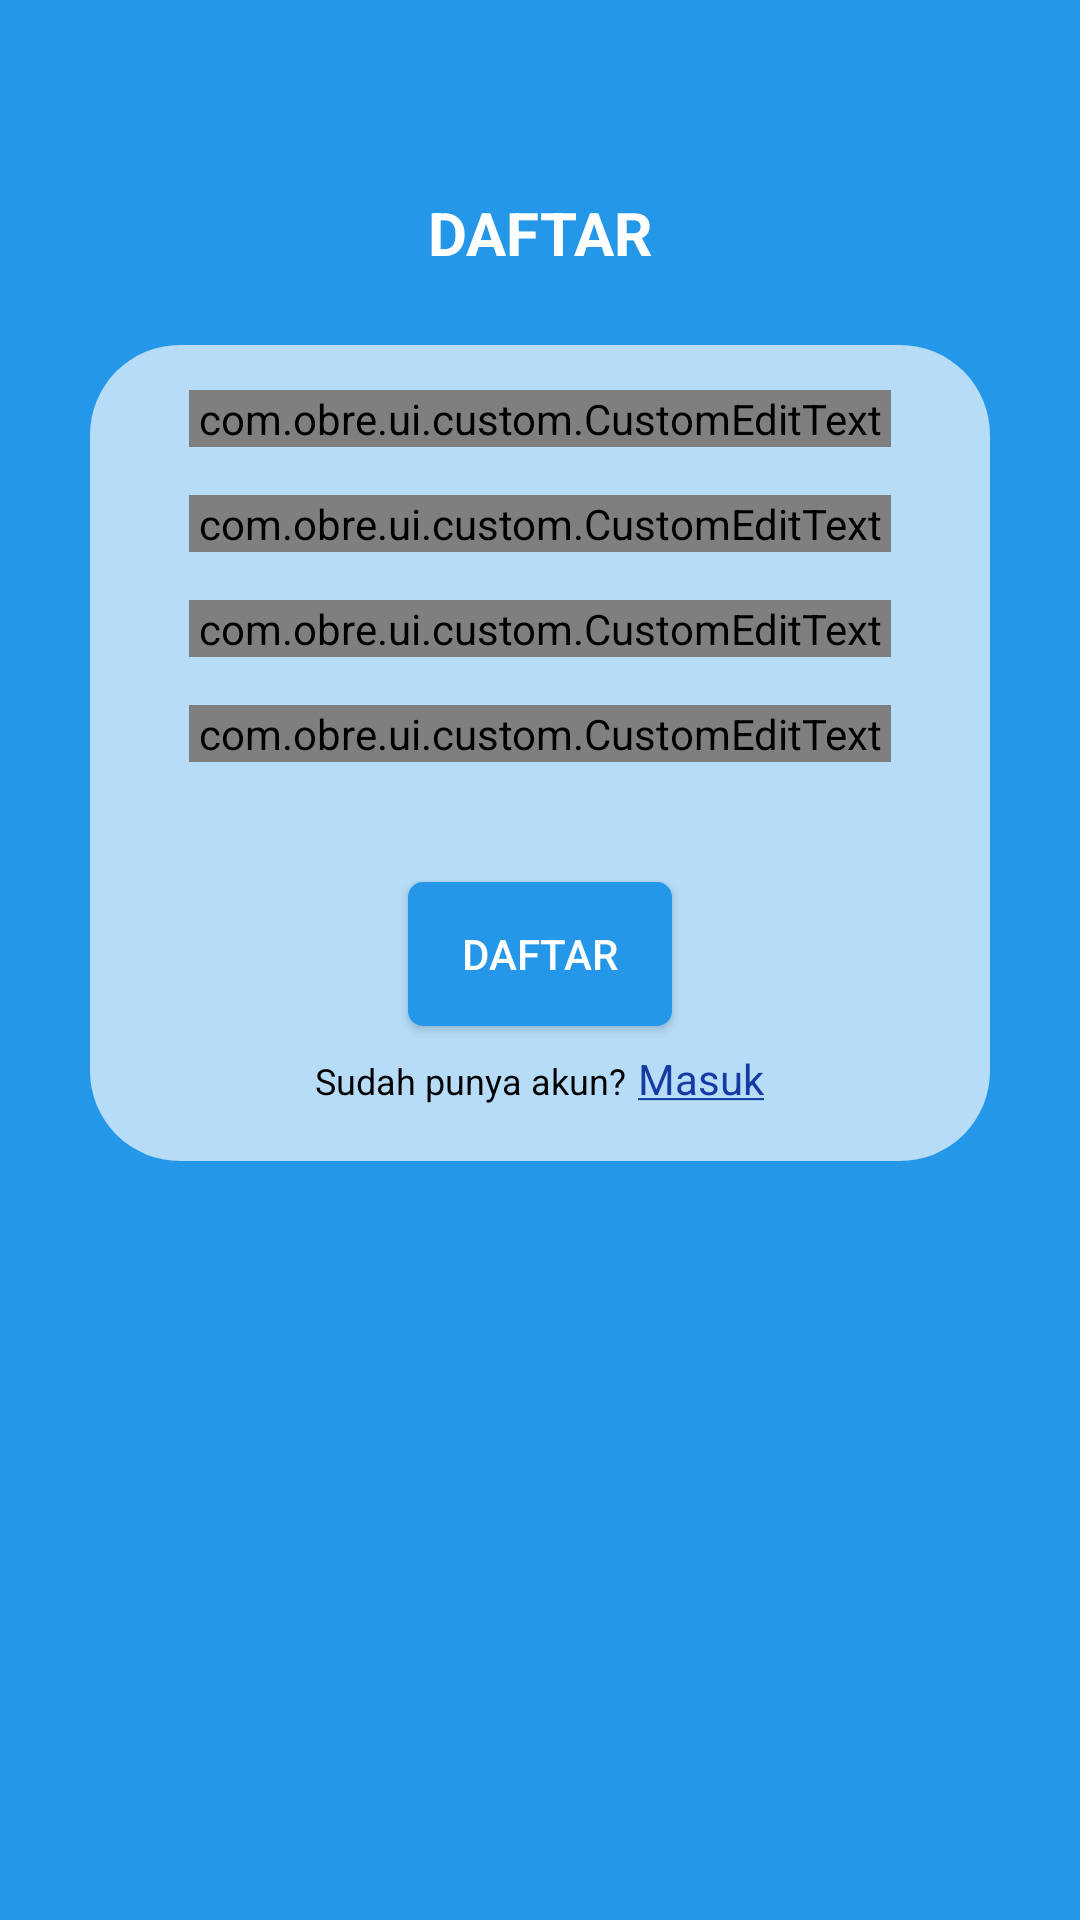

Produce the Android XML layout that renders to this screen, including the resource entries it uses.
<!-- AndroidManifest.xml: application theme Theme.ObreApp -->
<!-- res/layout/activity_register.xml -->
<?xml version="1.0" encoding="utf-8"?>
<androidx.constraintlayout.widget.ConstraintLayout xmlns:android="http://schemas.android.com/apk/res/android"
    xmlns:app="http://schemas.android.com/apk/res-auto"
    xmlns:tools="http://schemas.android.com/tools"
    android:id="@+id/register"
    android:layout_width="match_parent"
    android:layout_height="match_parent"
    android:background="@color/blue_toolbar"
    tools:context=".ui.activity.auth.RegisterActivity">

    <LinearLayout
        android:id="@+id/linearLayout7"
        android:layout_width="match_parent"
        android:layout_height="wrap_content"
        android:layout_marginRight="30dp"
        android:layout_marginLeft="30dp"
        android:background="@drawable/rounded_auth_background"
        android:paddingTop="15dp"
        android:paddingLeft="25dp"
        android:paddingRight="25dp"
        android:paddingBottom="18dp"
        android:layout_marginTop="24dp"
        android:orientation="vertical"
        app:layout_constraintEnd_toEndOf="@+id/tv_register"
        app:layout_constraintStart_toStartOf="@id/tv_register"
        app:layout_constraintTop_toBottomOf="@+id/tv_register">

        <com.google.android.material.textfield.TextInputLayout
            android:id="@+id/registernamalengkap"
            android:layout_width="match_parent"
            android:layout_height="wrap_content"
            android:layout_marginLeft="8dp"
            android:layout_marginRight="8dp"
            android:ems="10"
            app:layout_constraintEnd_toEndOf="parent"
            app:layout_constraintStart_toStartOf="parent"
            app:layout_constraintTop_toBottomOf="@+id/tv_register">

            <com.obre.ui.custom.CustomEditText
                android:id="@+id/et_registernamalengkap"
                android:layout_width="match_parent"
                android:layout_height="wrap_content"
                android:background="@drawable/edit_text_bg"
                android:hint="Nama Lengkap"
                android:inputType="text" />
        </com.google.android.material.textfield.TextInputLayout>

        <com.google.android.material.textfield.TextInputLayout
            android:id="@+id/registernamapengguna"
            android:layout_width="match_parent"
            android:layout_height="wrap_content"
            android:layout_marginLeft="8dp"
            android:layout_marginRight="8dp"
            android:layout_marginTop="16dp"
            android:ems="10"
            app:layout_constraintEnd_toEndOf="@+id/registernamalengkap"
            app:layout_constraintStart_toStartOf="@+id/registernamalengkap"
            app:layout_constraintTop_toBottomOf="@+id/registernamalengkap">

            <com.obre.ui.custom.CustomEditText
                android:id="@+id/et_registernamapengguna"
                android:layout_width="match_parent"
                android:layout_height="wrap_content"
                android:background="@drawable/edit_text_bg"
                android:hint="Nama Pengguna"
                android:inputType="text" />
        </com.google.android.material.textfield.TextInputLayout>

        <com.google.android.material.textfield.TextInputLayout
            android:id="@+id/registeremail"
            android:layout_width="match_parent"
            android:layout_height="wrap_content"
            android:layout_marginLeft="8dp"
            android:layout_marginRight="8dp"
            android:layout_marginTop="16dp"
            android:ems="10"

            app:layout_constraintEnd_toEndOf="@+id/registernamapengguna"
            app:layout_constraintStart_toStartOf="@+id/registernamapengguna"
            app:layout_constraintTop_toBottomOf="@+id/registernamapengguna">

            <com.obre.ui.custom.CustomEditText
                android:id="@+id/et_registeremail"
                android:layout_width="match_parent"
                android:layout_height="wrap_content"
                android:background="@drawable/edit_text_bg"
                android:hint="Email"
                android:inputType="text" />

        </com.google.android.material.textfield.TextInputLayout>

        <com.google.android.material.textfield.TextInputLayout
            android:id="@+id/registerpassword"
            android:layout_width="match_parent"
            android:layout_height="wrap_content"
            android:layout_marginLeft="8dp"
            android:layout_marginRight="8dp"
            android:layout_marginTop="16dp"
            android:ems="10"
            app:layout_constraintEnd_toEndOf="@+id/registeremail"
            app:layout_constraintStart_toStartOf="@+id/registeremail"
            app:layout_constraintTop_toBottomOf="@+id/registeremail">

            <com.obre.ui.custom.CustomEditText
                android:id="@+id/et_registerpassword"
                android:layout_width="match_parent"
                android:layout_height="wrap_content"
                android:background="@drawable/edit_text_bg"
                android:hint="Password"
                android:inputType="textPassword" />
        </com.google.android.material.textfield.TextInputLayout>

        <Button
            android:id="@+id/btn_doregister"
            android:layout_width="wrap_content"
            android:layout_height="wrap_content"
            android:background="@drawable/button_corner"
            android:layout_marginTop="40dp"
            android:layout_gravity="center"
            android:text="Daftar"
            android:textColor="@color/white"
            app:layout_constraintEnd_toEndOf="parent"
            app:layout_constraintStart_toStartOf="parent"
            app:layout_constraintTop_toBottomOf="@+id/linearLayout7" />

        <LinearLayout
            android:layout_width="wrap_content"
            android:layout_height="wrap_content"
            android:layout_gravity="center"
            android:layout_marginTop="8dp"
            android:orientation="horizontal">

            <TextView
                android:layout_width="wrap_content"
                android:layout_height="wrap_content"
                android:text="Sudah punya akun?"
                android:textSize="12sp"
                android:textColor="@color/black"/>

            <TextView
                android:layout_width="wrap_content"
                android:layout_height="wrap_content"
                android:text="@string/masuk"
                android:layout_marginLeft="4dp"
                android:textColor="#133BA1"
                android:clickable="true"
                android:id="@+id/registerToLogin"/>
        </LinearLayout>
    </LinearLayout>

    <TextView
        android:id="@+id/tv_register"
        android:layout_width="wrap_content"
        android:layout_height="wrap_content"
        android:layout_marginTop="64dp"
        android:text="DAFTAR"
        android:textColor="@color/white"
        android:textSize="20sp"
        android:textStyle="bold"
        app:layout_constraintEnd_toEndOf="parent"
        app:layout_constraintStart_toStartOf="parent"
        app:layout_constraintTop_toTopOf="parent" />

    <ProgressBar
        android:id="@+id/pb_register"
        style="?android:attr/progressBarStyle"
        android:layout_width="wrap_content"
        android:layout_height="wrap_content"
        android:visibility="gone"
        app:layout_constraintBottom_toBottomOf="parent"
        app:layout_constraintEnd_toEndOf="parent"
        app:layout_constraintStart_toStartOf="parent"
        app:layout_constraintTop_toTopOf="parent" />

</androidx.constraintlayout.widget.ConstraintLayout>
<!-- resources referenced by this layout -->
<resources>
  <color name="black">#FF000000</color>
  <color name="blue_toolbar">#2597E9</color>
  <color name="white">#FFFFFFFF</color>
  <!-- drawable button_corner (drawable) -->
  <?xml version="1.0" encoding="utf-8"?>
  <shape
      xmlns:android="http://schemas.android.com/apk/res/android"
      android:shape="rectangle">
      <corners android:radius="5dp" />
      <solid android:color="@color/blue_toolbar"/>
  </shape>
  <!-- drawable edit_text_bg (drawable) -->
  <?xml version="1.0" encoding="utf-8"?>
  <shape
      xmlns:android="http://schemas.android.com/apk/res/android">
      <solid android:color="@android:color/white" />
      <stroke
          android:width="1dp"
          android:color="@android:color/black" /> 
      <corners android:radius="8dp" /> 
  </shape>
  <!-- drawable rounded_auth_background (drawable) -->
  <?xml version="1.0" encoding="utf-8"?>
  <shape xmlns:android="http://schemas.android.com/apk/res/android">
      <solid android:color="#B6DCF8" />
      <corners android:radius="30dp" />
  </shape>
  <string name="masuk"><u>Masuk</u></string>
  <style name="Theme.ObreApp" parent="Base.Theme.ObreApp" />
  <style name="Base.Theme.ObreApp" parent="Theme.Material3.DayNight.NoActionBar">
          
          
          <item name="colorPrimary">@color/blue_toolbar</item>
      </style>
</resources>
